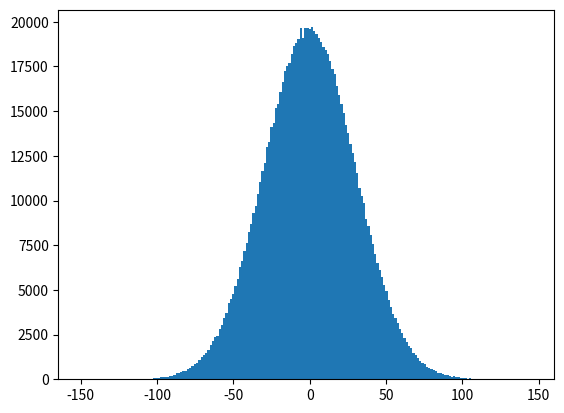

This figure's Python source:
import random
import matplotlib.pyplot as plt
dist = []
for i in range(1000000):
    dist.append(random.gauss(0, 30))

plt.hist(dist, 200)
plt.show()
